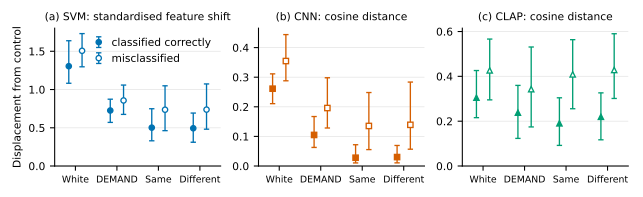

Source data for this figure (header and first rows):
system, condition, outcome, n, median, q1, q3
svm, white, correct, 108, 1.305, 1.081, 1.638
svm, white, incorrect, 1892, 1.506, 1.297, 1.731
svm, demand, correct, 357, 0.7258, 0.5699, 0.8732
svm, demand, incorrect, 1643, 0.857, 0.6747, 1.058
svm, semantic_same, correct, 473, 0.5017, 0.3295, 0.7484
svm, semantic_same, incorrect, 1527, 0.736, 0.4624, 1.049
svm, semantic_different, correct, 452, 0.4938, 0.3109, 0.692
svm, semantic_different, incorrect, 1548, 0.7375, 0.4813, 1.073
cnn, white, correct, 245, 0.2612, 0.2107, 0.3113
cnn, white, incorrect, 1755, 0.3546, 0.2879, 0.444
cnn, demand, correct, 631, 0.105, 0.06279, 0.1671
cnn, demand, incorrect, 1369, 0.1959, 0.1285, 0.2981
cnn, semantic_same, correct, 711, 0.02807, 0.01039, 0.07198
cnn, semantic_same, incorrect, 1289, 0.1353, 0.05545, 0.2481
cnn, semantic_different, correct, 685, 0.03022, 0.01077, 0.0694
cnn, semantic_different, incorrect, 1315, 0.1392, 0.05678, 0.2835
clap, white, correct, 1298, 0.3048, 0.2156, 0.4259
clap, white, incorrect, 702, 0.4265, 0.2951, 0.5664
clap, demand, correct, 1479, 0.2379, 0.1231, 0.3596
clap, demand, incorrect, 521, 0.3428, 0.1743, 0.5308
clap, semantic_same, correct, 1056, 0.1905, 0.09189, 0.3043
clap, semantic_same, incorrect, 944, 0.4087, 0.2557, 0.5637
clap, semantic_different, correct, 985, 0.2195, 0.117, 0.3263
clap, semantic_different, incorrect, 1015, 0.4283, 0.3012, 0.59
